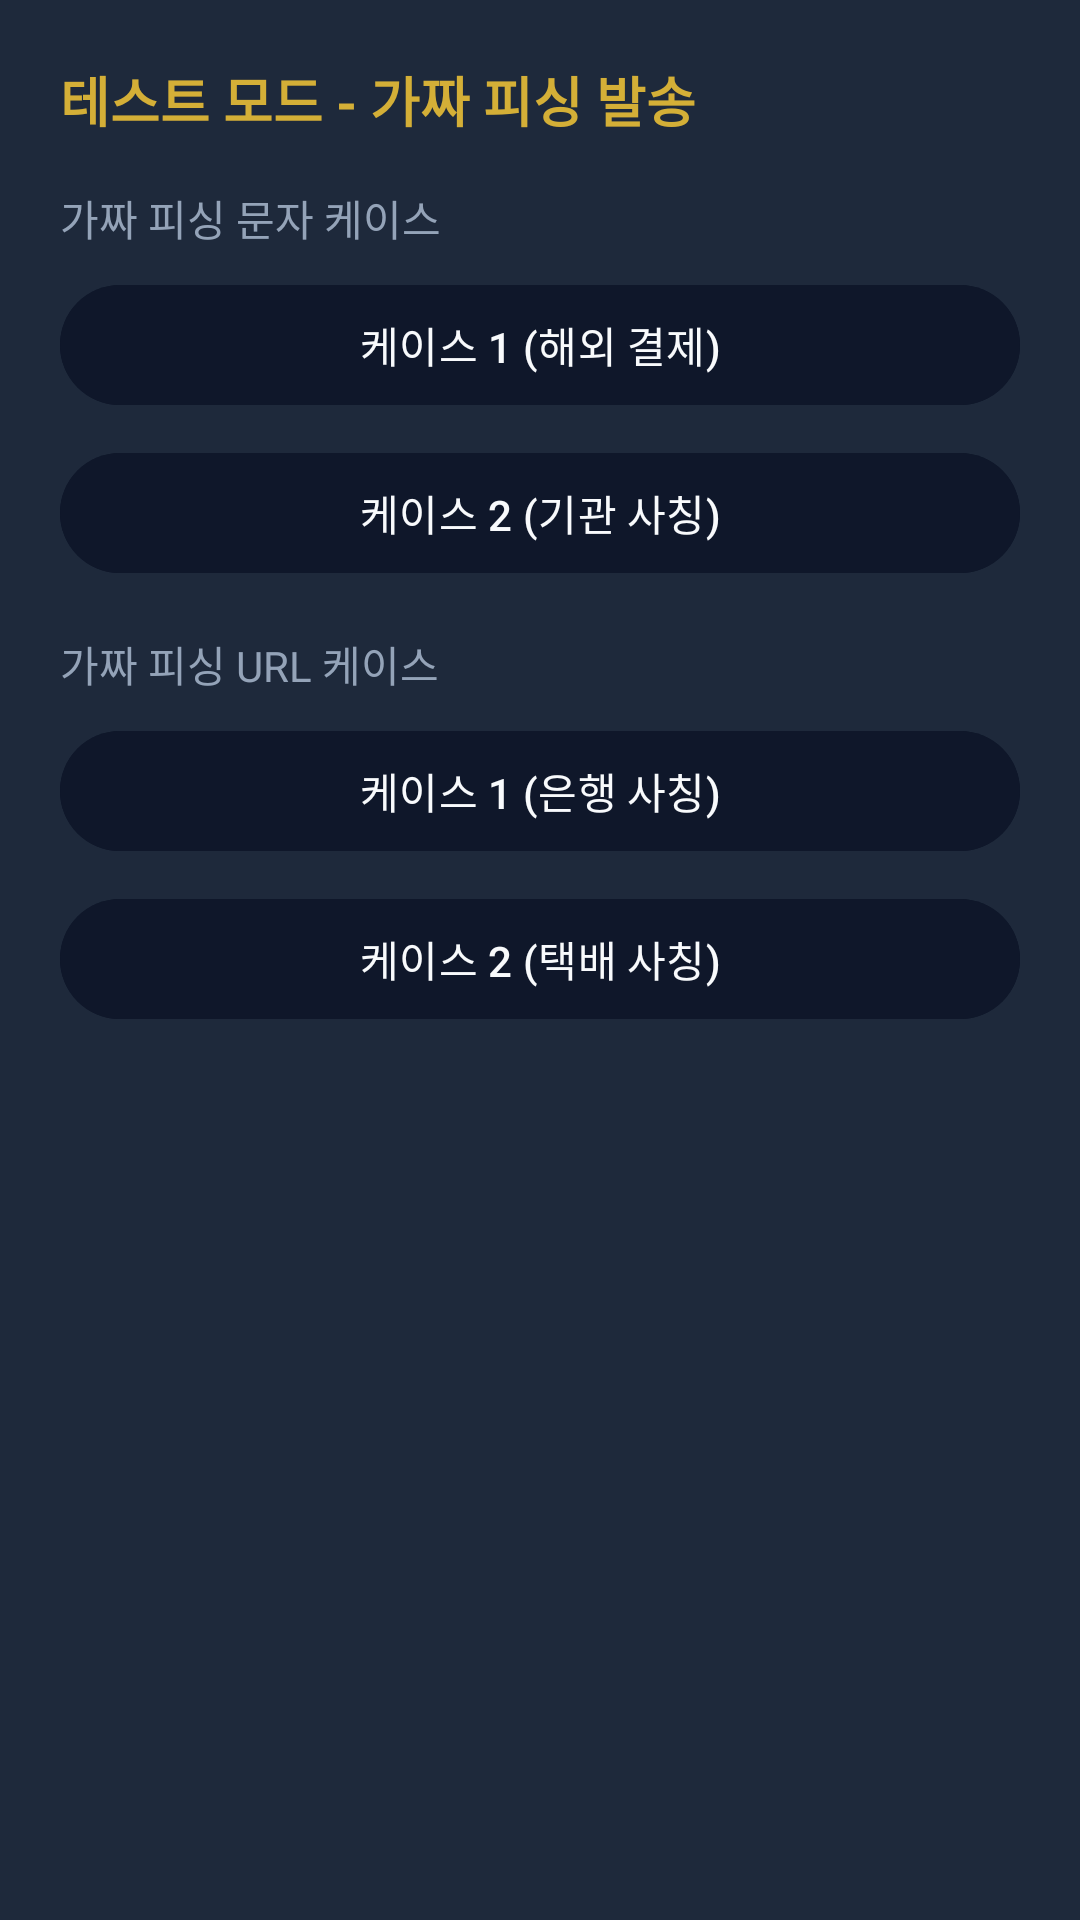

Layout XML and referenced resources for this Android screen:
<!-- AndroidManifest.xml: application theme Theme.Sliver_guard -->
<!-- res/layout/dialog_test_mode.xml -->
<?xml version="1.0" encoding="utf-8"?>
<LinearLayout xmlns:android="http://schemas.android.com/apk/res/android"
    android:layout_width="match_parent"
    android:layout_height="wrap_content"
    android:orientation="vertical"
    android:padding="20dp"
    android:background="@color/guard_slate">

    <TextView
        android:layout_width="wrap_content"
        android:layout_height="wrap_content"
        android:text="테스트 모드 - 가짜 피싱 발송"
        android:textColor="@color/guard_gold"
        android:textSize="18sp"
        android:textStyle="bold"
        android:layout_marginBottom="16dp" />

    <TextView
        android:layout_width="wrap_content"
        android:layout_height="wrap_content"
        android:text="가짜 피싱 문자 케이스"
        android:textColor="@color/guard_silver"
        android:textSize="14sp"
        android:layout_marginBottom="8dp" />

    <Button
        android:id="@+id/btnSmsCase1"
        android:layout_width="match_parent"
        android:layout_height="wrap_content"
        android:text="케이스 1 (해외 결제)"
        android:backgroundTint="@color/guard_navy"
        android:textColor="@color/guard_off_white"
        android:layout_marginBottom="8dp" />

    <Button
        android:id="@+id/btnSmsCase2"
        android:layout_width="match_parent"
        android:layout_height="wrap_content"
        android:text="케이스 2 (기관 사칭)"
        android:backgroundTint="@color/guard_navy"
        android:textColor="@color/guard_off_white"
        android:layout_marginBottom="16dp" />

    <TextView
        android:layout_width="wrap_content"
        android:layout_height="wrap_content"
        android:text="가짜 피싱 URL 케이스"
        android:textColor="@color/guard_silver"
        android:textSize="14sp"
        android:layout_marginBottom="8dp" />

    <Button
        android:id="@+id/btnUrlCase1"
        android:layout_width="match_parent"
        android:layout_height="wrap_content"
        android:text="케이스 1 (은행 사칭)"
        android:backgroundTint="@color/guard_navy"
        android:textColor="@color/guard_off_white"
        android:layout_marginBottom="8dp" />

    <Button
        android:id="@+id/btnUrlCase2"
        android:layout_width="match_parent"
        android:layout_height="wrap_content"
        android:text="케이스 2 (택배 사칭)"
        android:backgroundTint="@color/guard_navy"
        android:textColor="@color/guard_off_white" />

</LinearLayout>
<!-- resources referenced by this layout -->
<resources>
  <color name="guard_gold">#D4AF37</color>
  <color name="guard_navy">#0F172A</color>
  <color name="guard_off_white">#F8FAFC</color>
  <color name="guard_silver">#94A3B8</color>
  <color name="guard_slate">#1E293B</color>
  <style name="Theme.Sliver_guard" parent="Base.Theme.Sliver_guard" />
  <style name="Base.Theme.Sliver_guard" parent="Theme.Material3.DayNight.NoActionBar">
          
          
      </style>
</resources>
